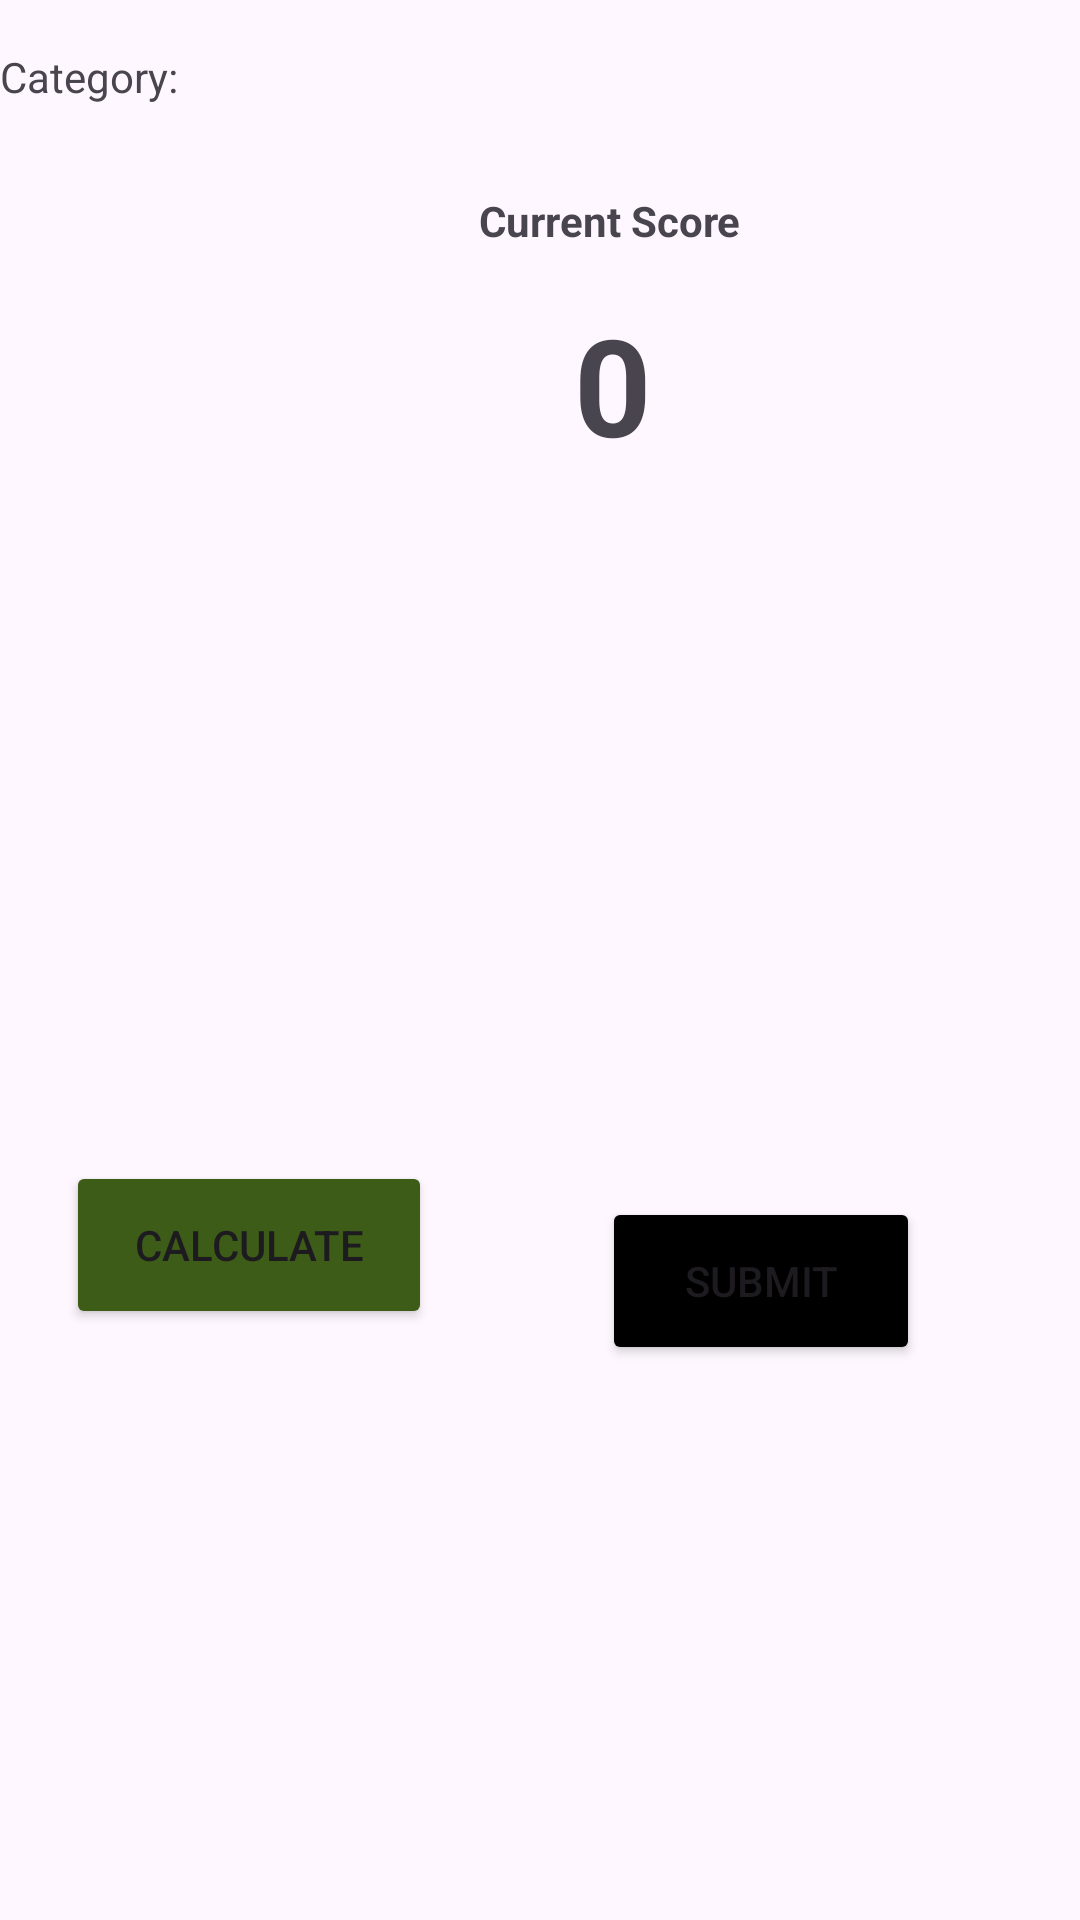

This screen was rendered from an Android layout file. Write that file and the resources it references.
<!-- AndroidManifest.xml: application theme Theme.Thirty -->
<!-- res/layout/fragment_calculate_score.xml -->
<?xml version="1.0" encoding="utf-8"?>
<layout xmlns:tools="http://schemas.android.com/tools"
    xmlns:android="http://schemas.android.com/apk/res/android"
    xmlns:app="http://schemas.android.com/apk/res-auto">


<androidx.constraintlayout.widget.ConstraintLayout
    android:layout_width="match_parent"
    android:layout_height="match_parent"
    tools:context=".CalculateScore">


    <TextView
        android:id="@+id/currentScore"
        android:layout_width="152dp"
        android:layout_height="64dp"
        android:layout_marginStart="128dp"
        android:layout_marginTop="96dp"
        android:textSize="45dp"
        android:textStyle="bold"
        android:text="0"
        android:gravity="center"
        app:layout_constraintStart_toStartOf="parent"
        app:layout_constraintTop_toTopOf="parent" />

    <TextView
        android:id="@+id/textView7"
        android:layout_width="142dp"
        android:layout_height="29dp"
        android:layout_marginStart="132dp"
        android:layout_marginTop="64dp"
        android:gravity="center_horizontal"
        android:text="Current Score"
        android:textStyle="bold"
        app:layout_constraintStart_toStartOf="parent"
        app:layout_constraintTop_toTopOf="parent" />

    <LinearLayout
        android:id="@+id/diceView"
        android:layout_width="412dp"
        android:layout_height="95dp"
        android:layout_marginTop="176dp"
        android:orientation="horizontal"
        app:layout_constraintEnd_toEndOf="parent"
        app:layout_constraintHorizontal_bias="0.0"
        app:layout_constraintStart_toStartOf="parent"
        app:layout_constraintTop_toTopOf="parent">


    </LinearLayout>

    <Button
        android:id="@+id/calc_button"
        android:layout_width="122dp"
        android:layout_height="56dp"
        android:layout_marginTop="116dp"
        android:backgroundTint="#3C5C17"
        android:text="Calculate"
        app:layout_constraintEnd_toEndOf="@+id/submit_button2"
        app:layout_constraintHorizontal_bias="0.12"
        app:layout_constraintStart_toStartOf="parent"
        app:layout_constraintTop_toBottomOf="@+id/diceView" />

    <Button
        android:id="@+id/submit_button2"
        android:layout_width="106dp"
        android:layout_height="56dp"
        android:layout_marginTop="128dp"
        android:backgroundTint="@color/black"
        android:text="Submit"
        app:layout_constraintEnd_toEndOf="parent"
        app:layout_constraintHorizontal_bias="0.79"
        app:layout_constraintStart_toStartOf="parent"
        app:layout_constraintTop_toBottomOf="@+id/diceView" />

    <TextView
        android:id="@+id/category"
        android:layout_width="90dp"
        android:layout_height="36dp"
        android:layout_marginTop="16dp"
        android:text="Category: "
        app:layout_constraintStart_toStartOf="parent"
        app:layout_constraintTop_toTopOf="parent"/>

</androidx.constraintlayout.widget.ConstraintLayout>

</layout>
<!-- resources referenced by this layout -->
<resources>
  <style name="Theme.Thirty" parent="Base.Theme.Thirty" />
  <style name="Base.Theme.Thirty" parent="Theme.Material3.DayNight.NoActionBar">
          
          
      </style>
  <!-- not gathered from this repository: default colours our renderer supplied (Android Studio template values) -->
  <color name="black">#FF000000</color>
</resources>
